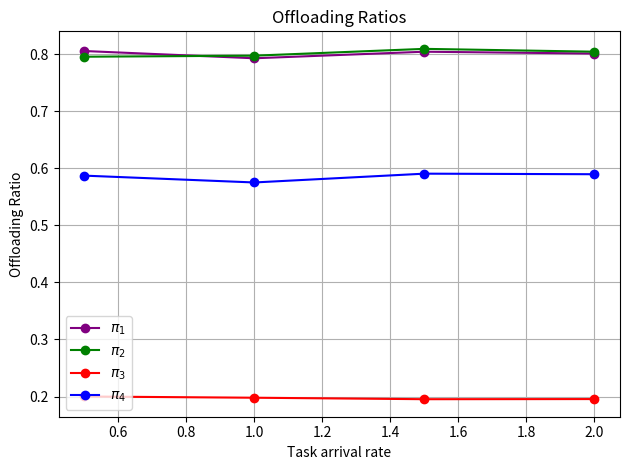
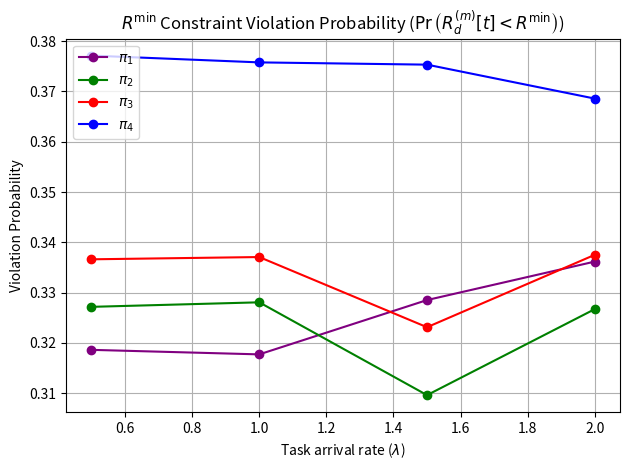

Write the Python code that produced these figures, in order.
import numpy as np
import matplotlib.pyplot as plt

# Effecet of changing task arrival rate on reward, energy, throughput and fairness
import matplotlib.pyplot as plt

# # Data
# task_arrival_rates = [1, 5, 10, 15, 20]
# reward = [15670331.541776, -24946865.138353, -123207124.656152, -148644527.052450, -183945248.857225]
# energy = [0.000455, 0.000959, 0.001151, 0.001195, 0.001219]
# throughput = [26525919.029431, 31852185.114663, 25221962.110995, 30054260.612891, 28981972.082567]
# fairness_index = [0.499351, 0.523646, 0.525010, 0.507314, 0.533321]
# delay = [8.053156, 84.833167, 262.333365, 321.555117, 389.283486]
# offloading_ratios = [0.5223319215621657, 0.7082332962124606, 0.7535654580171486, 0.7844495787155158, 0.7878115681725816]

# # Plotting
# plt.figure(figsize=(10, 7))

# plt.suptitle('Effect of Task arrival rate on perfomance metrics',fontsize=16, fontweight='bold')

# # Subplot 1: Reward
# plt.subplot(3, 2, 1)
# plt.plot(task_arrival_rates, reward, marker='o', label='Reward', color='blue')
# plt.title('Effect on Reward')
# plt.xlabel('Task Arrival Rate')
# plt.ylabel('Reward')
# plt.grid(True)

# # Subplot 2: Energy
# plt.subplot(3, 2, 2)
# plt.plot(task_arrival_rates, energy, marker='o', label='Energy', color='orange')
# plt.title('Effect on Energy')
# plt.xlabel('Task Arrival Rate')
# plt.ylabel('Energy (Joules)')
# plt.grid(True)

# # Subplot 3: Throughput
# plt.subplot(3, 2, 3)
# plt.plot(task_arrival_rates, throughput, marker='o', label='Throughput', color='green')
# plt.title('Effect on Throughput')
# plt.xlabel('Task Arrival Rate')
# plt.ylabel('Throughput')
# plt.grid(True)

# # Subplot 4: Fairness Index
# plt.subplot(3, 2, 4)
# plt.plot(task_arrival_rates, fairness_index, marker='o', label='Fairness', color='red')
# plt.title('Effect on Fairness Index')
# plt.xlabel('Task Arrival Rate')
# plt.ylabel('Fairness Index')
# plt.grid(True)

# # Subplot 5: Delay
# plt.subplot(3, 2, 5)
# plt.plot(task_arrival_rates, delay, marker='o', label='Delay', color='purple')
# plt.title('Effect on Delay')
# plt.xlabel('Task Arrival Rate')
# plt.ylabel('Delay (ms)')
# plt.grid(True)

# # Subplot 6: Offloading Ratios
# plt.subplot(3, 2, 6)
# plt.plot(task_arrival_rates, offloading_ratios, marker='o', label='Offloading Ratios', color='brown')
# plt.title('Effect on Offloading Ratios')
# plt.xlabel('Task Arrival Rate')
# plt.ylabel('Offloading Ratios')
# plt.grid(True)

# plt.tight_layout()
# plt.show()


# # Explanation:
# # Reward: A significant decline with increasing task arrival rates suggests inefficiencies or penalties under higher loads.
# # Energy: Gradual increase with task arrival rates, indicating higher energy consumption for processing or offloading.
# # Throughput: Variability suggests possible bottlenecks or inefficiencies at higher task rates.
# # Fairness Index: Generally improves, though fluctuates, indicating more equitable resource allocation at higher rates.
# # Delay: Steadily rises, highlighting the increased latency as the system becomes more burdened.
# # Offloading Ratios: Gradual increase, suggesting more tasks are offloaded to handle higher rates.


# # -------------------------------------------------------------------------------------------------------------------------------------------------------
# # Effect of changing gNB transmit power on Reward, energy, throughput, fairness and delay
# #  

# gnb_transmit_powers = [0,2,4,6,8,10] #x-axis
# reward = [-29375363.362543,-28732903.769288,-36351723.658050,-40174642.485284,-20920507.030925,-24163458.228770]#y-axis
# energy = [0.000962,0.000962,0.000955,0.000975,0.000958,0.000966]#y-axis
# throughput = [28503736.208997,29554877.212108,26490547.152658,25408570.123269,31689103.902675,29483598.697072]#y-axis
# fairness_index = [0.527945,0.524097,0.531061,0.528730,0.536614,0.523588]#y-axis
# delay = [86.885946,87.718288,97.036288,101.908512,76.471796,78.326663]#y-axis
# offloading_ratios = [0.7137059244797588,0.701895677842869,0.6964232672062806,0.6888176684764843,0.7122747627521058,0.7181269214686813]#y-axis
# energy_harvested = [0.0,0.0001640709497294605,0.00017624151601258224,0.00021167312870633067,0.000637361858202713,0.0008465833745685607]#y-axis
# battery_energy_levels = [26639.995633741353,26639.99899376778,26639.99971747164,26639.999840378237,26639.99991288652,26639.99991183396]#y-axis


# # Plotting
# plt.figure(figsize=(10, 7))
# plt.suptitle('Effect of gNB Transmission Power on perfomance metrics',fontsize=16, fontweight='bold')
# # Subplot 1: Reward
# plt.subplot(4, 2, 1)
# plt.plot(gnb_transmit_powers, reward, marker='o', color='blue', label='Reward')
# plt.title('Effect on Reward')
# plt.xlabel('gNB Transmit Power (W)')
# plt.ylabel('Reward')
# plt.grid(True)

# # Subplot 2: Energy
# plt.subplot(4, 2, 2)
# plt.plot(gnb_transmit_powers, energy, marker='o', color='orange', label='Energy')
# plt.title('Effect on Energy')
# plt.xlabel('gNB Transmit Power (W)')
# plt.ylabel('Energy (Joules)')
# plt.grid(True)

# # Subplot 3: Throughput
# plt.subplot(4, 2, 3)
# plt.plot(gnb_transmit_powers, throughput, marker='o', color='green', label='Throughput')
# plt.title('Effect on Throughput')
# plt.xlabel('gNB Transmit Power (W)')
# plt.ylabel('Throughput')
# plt.grid(True)

# # Subplot 4: Fairness Index
# plt.subplot(4, 2, 4)
# plt.plot(gnb_transmit_powers, fairness_index, marker='o', color='red', label='Fairness Index')
# plt.title('Effect on Fairness Index')
# plt.xlabel('gNB Transmit Power (W)')
# plt.ylabel('Fairness Index')
# plt.grid(True)

# # Subplot 5: Delay
# plt.subplot(4, 2, 5)
# plt.plot(gnb_transmit_powers, delay, marker='o', color='purple', label='Delay')
# plt.title('Effect on Delay')
# plt.xlabel('gNB Transmit Power (W)')
# plt.ylabel('Delay (ms)')
# plt.grid(True)

# # Subplot 6: Offloading Ratios
# plt.subplot(4, 2, 6)
# plt.plot(gnb_transmit_powers, offloading_ratios, marker='o', color='brown', label='Offloading Ratios')
# plt.title('Effect on Offloading Ratios')
# plt.xlabel('gNB Transmit Power (W)')
# plt.ylabel('Offloading Ratios')
# plt.grid(True)

# # Subplot 7: Energy Harvested
# plt.subplot(4, 2, 7)
# plt.plot(gnb_transmit_powers, energy_harvested, marker='o', color='cyan', label='Energy Harvested')
# plt.title('Effect on Energy Harvested')
# plt.xlabel('gNB Transmit Power (W)')
# plt.ylabel('Energy Harvested (Joules)')
# plt.grid(True)

# # Subplot 8: Battery Energy Levels
# plt.subplot(4, 2, 8)
# plt.plot(gnb_transmit_powers, battery_energy_levels, marker='o', color='magenta', label='Battery Energy Levels')
# plt.title('Effect on Battery Energy Levels')
# plt.xlabel('gNB Transmit Power (W)')
# plt.ylabel('Battery Energy Levels')
# plt.grid(True)

# plt.tight_layout()
# plt.show()



# # -------------------------------------------------------------------------------------------------------------------------------------------------------
# # Effect of changing number of users on Reward, energy, throughput, fairness and delay
# #  

# number_of_users = [3,7,11] #x-axis
# reward = [27061671.594047,24738542.987665,-62529259.317639]#y-axis
# energy = [0.000535,0.000701,0.000953]#y-axis
# throughput = [36792406.942830,40040386.882232,28761606.819416]#y-axis
# fairness_index = [0.668313,0.617915,0.503658]#y-axis
# delay = [3.410925,9.577313,154.003384]#y-axis

# # Plotting
# plt.figure(figsize=(15, 8))
# plt.suptitle('Effect of varying number of users on perfomance metrics',fontsize=16, fontweight='bold')
# # Subplot 1: Reward
# plt.subplot(3, 2, 1)
# plt.plot(number_of_users, reward, marker='o', color='blue', label='Reward')
# plt.title('Effect on Reward')
# plt.xlabel('Number of Users')
# plt.ylabel('Reward')
# plt.grid(True)

# # Subplot 2: Energy
# plt.subplot(3, 2, 2)
# plt.plot(number_of_users, energy, marker='o', color='orange', label='Energy')
# plt.title('Effect on Energy')
# plt.xlabel('Number of Users')
# plt.ylabel('Energy (Joules)')
# plt.grid(True)

# # Subplot 3: Throughput
# plt.subplot(3, 2, 3)
# plt.plot(number_of_users, throughput, marker='o', color='green', label='Throughput')
# plt.title('Effect on Throughput')
# plt.xlabel('Number of Users')
# plt.ylabel('Throughput')
# plt.grid(True)

# # Subplot 4: Fairness Index
# plt.subplot(3, 2, 4)
# plt.plot(number_of_users, fairness_index, marker='o', color='red', label='Fairness Index')
# plt.title('Effect on Fairness Index')
# plt.xlabel('Number of Users')
# plt.ylabel('Fairness Index')
# plt.grid(True)

# # Subplot 5: Delay
# plt.subplot(3, 2, 5)
# plt.plot(number_of_users, delay, marker='o', color='purple', label='Delay')
# plt.title('Effect on Delay')
# plt.xlabel('Number of Users')
# plt.ylabel('Delay (ms)')
# plt.grid(True)

# plt.tight_layout()
# plt.show()


# -------------------------------------------------------------------------------------------------------------------------------------------------------
# Effect of changing task arrival rate on Reward, energy, throughput, fairness, delay and other constraints
#  

# task_arrival_rates = [1, 5, 10, 15, 20]
# reward = [25150306.873748,19237812.040248,15124281.526113,3525548.033548,-19615508.326227]
# energy = [0.000672,0.000739,0.000840,0.000915,0.001012]
# throughput = [38626678.418975,35055288.356561,34867875.103429,34891645.654897,34903767.316802]
# fairness_index = [0.505567,0.515175,0.502585,0.509090,0.515719]
# delay = [6.790477,9.450226,14.276721,35.268336,78.668921]
# offloading_ratios = [0.8794278710760423,0.8822272267815386,0.8858810623893607,0.8815467953122659,0.8802795830339059]
# battery_energy_constraint = [0.0,0.0,0.0,0.0,0.0]
# local_traffic_intensity_constraint = [0.11386138613861387,0.12376237623762376,0.24752475247524752,0.44554455445544555,0.6683168316831684]
# offload_traffic_intensity_constraint = [3.6732673267326734,3.6683168316831685,4.445544554455446,5.272277227722772,6.178217821782178]
# rmin_constraint = [3.6831683168316833,3.5594059405940595,3.6633663366336635,3.485148514851485,3.5495049504950495]
# local_queue_delay_violation_probability_constraint = [0.01973497500732877,0.10437381557055962,0.20505082499712088,0.2851353105686306,0.3355265183573104]
# offload_queue_delay_violation_probability_constraint = [0.061580055612746036,0.2983827655602641,0.5864354473353665,0.7704808891937528,0.8596693651218752]

# task_arrival_rates = [1, 3, 5, 7, 9]
# reward_policy_1 = [13365236.530060,8562768.153210,-16888951.316286,-48499640.889443,-76240523.466994]
# energy_policy_1 = [0.000722,0.000778,0.000939,0.001024,0.001136]
# throughput_policy_1 = [28017677.513373,27876533.715575,28111920.079349,28167109.882637,28091342.818096]
# fairness_index_policy_1 = [0.530311,0.547120,0.545347,0.523858,0.525915]
# delay_policy_1 = [7.656474,15.281000,61.837919,122.603223,174.593483]
# local_delay_policy_1 = []
# offload_delay_policy_1 = []
# local_queue_length_tasks_policy_1 = []
# offload_queue_length_tasks_policy_1 = []
# local_queue_length_bits_policy_1 = []
# offload_queue_length_bits_policy_1 = []
# offloading_ratios_policy_1 = [0.8738168057401418,0.8845646295016615,0.8761979151655788,0.8779971139909777,0.877607942320634]
# battery_energy_constraint_policy_1 = [0.0,0.0,0.0,0.0,0.0]
# local_traffic_intensity_constraint_policy_1 = [0.0072007200720072,0.052205220522052204,0.13906390639063906,0.1984698469846985,0.25967596759675965]
# offload_traffic_intensity_constraint_policy_1 = [0.40594059405940597,0.45319531953195324,0.5414041404140414,0.6282628262826283,0.7227722772277227]
# local_queue_delay_violation_probability_constraint_policy_1 = [0.13546354635463545,0.3388838883888389,0.4126912691269127,0.427992799279928,0.46039603960396036]
# offload_queue_delay_violation_probability_constraint_policy_1 = [0.5063006300630063,0.986048604860486,0.9954995499549956,0.9972997299729974,0.9995499549954996]
# rmin_constraint_policy_1 = [0.328982898289829,0.32043204320432045,0.3195319531953195,0.3411341134113411,0.33753375337533753]
# local_queue_delay_violation_probability_policy_1 = [0.07326449000891345,0.20000689324641513,0.3049411835399544,0.344642792230233,0.3896012230530385]
# offload_queue_delay_violation_probability_policy_1 = [0.23465933429001073,0.6498917142398961,0.8510417192793062,0.9099704272102933,0.9294927637741527]

# task_arrival_rates = [0.5,1,1.5,2]
# reward_policy_1 = [22664453.512069,21950106.415544,22051064.740691,20596195.356199]
# energy_policy_1 = [0.000643,0.000679,0.000673,0.000753]
# throughput_policy_1 = [33155397.495768,32997624.088812,33084987.462967,32999720.661115]
# fairness_index_policy_1 = [0.540252,0.537193,0.541332,0.541619]
# delay_policy_1 = [8.450150,8.604777,9.374369,11.125236]

# local_delay_policy_1 = [4.529290,4.839203,5.257661,6.720981]
# offload_delay_policy_1 = [8.375621,8.376204,8.959722,10.167736]
# local_queue_length_tasks_policy_1 = [10.311881188118813,10.727722772277227,11.351485148514852,13.564356435643564]
# offload_queue_length_tasks_policy_1 = [29.519801980198018,30.138613861386137,31.633663366336634,36.2029702970297]
# local_queue_length_bits_policy_1 = [596.9752475247525,1346.59900990099,1963.8217821782177,3398.9059405940593]
# offload_queue_length_bits_policy_1 = [3775.6188118811883,7408.30198019802,11605.475247524753,18619.980198019803]

# offloading_ratios_policy_1 = [0.806480654897737,0.803030811403164,0.8135609386927954,0.8077671050168181]
# battery_energy_constraint_policy_1 = [0.0,0.0,0.0,0.0,0.0]
# local_traffic_intensity_constraint_policy_1 = [0.0,0.011701170117011701,0.0279027902790279,0.0747074707470747]
# offload_traffic_intensity_constraint_policy_1 = [0.3258325832583258,0.33933393339333934,0.34743474347434744,0.38343834383438347]
# local_queue_delay_violation_probability_constraint_policy_1 = [0.0441044104410441,0.2344734473447345,0.30648064806480646,0.36993699369936994]
# offload_queue_delay_violation_probability_constraint_policy_1 = [0.054455445544554455,0.306030603060306,0.6314131413141314,0.7988298829882988]
# rmin_constraint_policy_1 = [0.32853285328532855,0.3343834383438344,0.32043204320432045,0.3159315931593159]
# local_queue_delay_violation_probability_policy_1 = [0.04555198154144394,0.10973667281806061,0.164399379029232,0.2228819320304784]
# offload_queue_delay_violation_probability_policy_1 = [0.09266843282214739,0.19195587635150357,0.29640381484559053,0.3836486151814218]

task_arrival_rates = [0.5,1,1.5,2]
reward_policy_1 = [20562546.004329,19383165.741631,18094618.219263,17294200.253931]
energy_policy_1 = [0.000617,0.000670,0.000740,0.000816]
throughput_policy_1 = [30661999.527245,30325341.402560,30217885.127168,30668203.881581]
fairness_index_policy_1 = [0.542546,0.535551,0.527767,0.520980]
delay_policy_1 = [8.393160,8.867115,10.249109,11.291349]

local_delay_policy_1 = [4.596535,5.172383,5.883074,6.487152]
offload_delay_policy_1 = [8.337669,8.609002,9.544934,10.050414]
local_queue_length_tasks_policy_1 = [10.232673267326733,11.42079207920792,12.881188118811881,13.01980198019802]
offload_queue_length_tasks_policy_1 = [29.143564356435643,30.816831683168317,33.81683168316832,36.301980198019805]
local_queue_length_bits_policy_1 = [630.6683168316831,1465.2326732673268,2525.262376237624,3707.019801980198]
offload_queue_length_bits_policy_1 = [3650.668316831683,7428.188118811881,12589.524752475247,18495.029702970296]

offloading_ratios_policy_1 = [0.8054139242269694,0.7926765550177465,0.8041783706847577,0.8009450906083451]
battery_energy_constraint_policy_1 = [0.0,0.0,0.0,0.0,0.0]
local_traffic_intensity_constraint_policy_1 = [0.0,0.010351035103510351,0.045004500450045004,0.07695769576957695]
offload_traffic_intensity_constraint_policy_1 = [0.0144014401440144,0.018901890189018902,0.025202520252025205,0.04050405040504051]
local_queue_delay_violation_probability_constraint_policy_1 = [0.05040504050405041,0.24752475247524755,0.3159315931593159,0.36003600360036003]
offload_queue_delay_violation_probability_constraint_policy_1 = [0.041854185418541856,0.3550855085508551,0.6962196219621962,0.8226822682268226]
rmin_constraint_policy_1 = [0.31863186318631864,0.3177317731773177,0.32853285328532855,0.3361836183618362]
local_queue_delay_violation_probability_policy_1 = [0.04586322199656987,0.11563697539462132,0.17288715187981346,0.230247643073214]
offload_queue_delay_violation_probability_policy_1 = [0.08951533420041938,0.1931044172235559,0.2976995875629108,0.3885035851526241]


# reward_policy_2 = [23074803.722140,22006247.384657,21463685.844513,20343884.021973]
# energy_policy_2 = [0.000617,0.000702,0.000714,0.000770]
# throughput_policy_2 = [33175581.947135,33409956.016396,33136064.633964,32936215.121599]
# fairness_index_policy_2 = [0.540396,0.535565,0.562775,0.544490]
# delay_policy_2 = [8.399237,8.803550,9.620942,10.457518]

# local_delay_policy_2 = [4.544059,5.220666,5.610744,6.314392]
# offload_delay_policy_2 = [8.344454,8.579167,9.088449,9.566787]
# local_queue_length_tasks_policy_2 = [10.51980198019802,11.683168316831683,11.782178217821782,13.287128712871286]
# offload_queue_length_tasks_policy_2 = [29.5,30.65841584158416,30.405940594059405,32.81188118811881]
# local_queue_length_bits_policy_2 = [629.4257425742575,1466.7821782178219,2266.079207920792,3320.227722772277]
# offload_queue_length_bits_policy_2 = [3668.4950495049507,7816.940594059406,11928.282178217822,16674.73267326733]

# offloading_ratios_policy_2 = [0.807684364562162,0.8079771152627402,0.8017097353036745,0.7966212828107608]
# battery_energy_constraint_policy_2 = [0.0,0.0,0.0,0.0,0.0]
# local_traffic_intensity_constraint_policy_2 = [0.0,0.011701170117011701,0.036453645364536456,0.06975697569756976]
# offload_traffic_intensity_constraint_policy_2 = [0.3136813681368137,0.3424842484248425,0.33663366336633666,0.37623762376237624]
# local_queue_delay_violation_probability_constraint_policy_2 = [0.05085508550855086,0.22637263726372636,0.3096309630963096,0.37353735373537356]
# offload_queue_delay_violation_probability_constraint_policy_2 = [0.05670567056705671,0.30063006300630063,0.6273627362736274,0.797929792979298]
# rmin_constraint_policy_2 = [0.31638163816381637,0.328982898289829,0.31098109810981095,0.3271827182718272]
# local_queue_delay_violation_probability_policy_2 = [0.04529850034766551,0.10670327289325225,0.17509861417391315,0.2351700725005093]
# offload_queue_delay_violation_probability_policy_2 = [0.09061171267737694,0.19117451684330392,0.28157816003493696,0.3772687941714731]

reward_policy_2 = [129891720.399378,126865235.985283,122493365.744130,113938688.709555]
energy_policy_2 = [0.000633,0.000696,0.000743,0.000747]
throughput_policy_2 = [30775449.792568,30641825.472521,30700466.677254,30527034.611330]
fairness_index_policy_2 = [0.529240,0.528282,0.539407,0.532648]
delay_policy_2 = [8.368185,8.940183,9.635180,10.959571]

local_delay_policy_2 = [4.866337,5.260302,5.388508,6.348945]
offload_delay_policy_2 = [8.329544,8.599921,9.246426,10.159120]
local_queue_length_tasks_policy_2 = [11.01980198019802,11.316831683168317,11.46039603960396,13.331683168316832]
offload_queue_length_tasks_policy_2 = [29.282178217821784,30.742574257425744,31.84158415841584,35.56930693069307]
local_queue_length_bits_policy_2 = [631.509900990099,1526.3465346534654,2054.628712871287,3319.7227722772277]
offload_queue_length_bits_policy_2 = [3660.509900990099,7562.336633663366,11944.40099009901,17266.980198019803]

offloading_ratios_policy_2 = [0.7954018595318096,0.7972334537689527,0.8091916987519514,0.8041943308047071]
battery_energy_constraint_policy_2 = [0.0,0.0,0.0,0.0,0.0]
local_traffic_intensity_constraint_policy_2 = [0.0,0.01395139513951395,0.031053105310531057,0.06795679567956796]
offload_traffic_intensity_constraint_policy_2 = [0.0144014401440144,0.018901890189018902,0.019801980198019802,0.040054005400540056]
local_queue_delay_violation_probability_constraint_policy_2 = [0.05265526552655265,0.2335733573357336,0.3114311431143114,0.3622862286228623]
offload_queue_delay_violation_probability_constraint_policy_2 = [0.04275427542754275,0.34518451845184517,0.693069306930693,0.8343834383438344]
rmin_constraint_policy_2 = [0.3271827182718272,0.3280828082808281,0.3096309630963096,0.32673267326732675]
local_queue_delay_violation_probability_policy_2 = [0.048186407715592496,0.11303150719743395,0.1682338332801015,0.2261024119617718]
offload_queue_delay_violation_probability_policy_2 = [0.0897935029628107,0.193390372237476,0.2974191776404587,0.39388708161746494]


# reward_policy_3 = [21145727.338697,18843577.948225,15482000.597588,10343774.517052]
# energy_policy_3 = [0.000281,0.000448,0.000600,0.000753]
# throughput_policy_3 = [26291134.333552,26747251.321035,26413678.219919,26856785.793485]
# fairness_index_policy_3 = [0.531974,0.535117,0.548796,0.538865]
# delay_policy_3 = [9.329636,11.818974,19.242750,52.139480]

# local_delay_policy_3 = [9.455457,11.766942,19.237966,52.568531]
# offload_delay_policy_3 = [5.034315,5.173216,5.309965,5.369316]
# local_queue_length_tasks_policy_3 = [22.321782178217823,26.955445544554454,41.96534653465346,112.99009900990099]
# offload_queue_length_tasks_policy_3 = [14.673267326732674,14.361386138613861,14.990099009900991,14.683168316831683]
# local_queue_length_bits_policy_3 = [2816.1435643564355,6983.341584158416,16045.356435643564,57601.38613861386]
# offload_queue_length_bits_policy_3 = [842.7920792079208,1616.8960396039604,2619.079207920792,3406.0346534653463]

# offloading_ratios_policy_3 = [0.1804988627989738,0.19268740153953023,0.1927818889871272,0.19826374964007912]
# battery_energy_constraint_policy_3 = [0.0,0.0,0.0,0.0,0.0]
# local_traffic_intensity_constraint_policy_3 = [0.0031503150315031507,0.10126012601260127,0.24752475247524755,0.43699369936993704]
# offload_traffic_intensity_constraint_policy_3 = [0.32403240324032406,0.3159315931593159,0.31863186318631864,0.32268226822682267]
# local_queue_delay_violation_probability_constraint_policy_3 = [0.648964896489649,0.8874887488748875,0.9311431143114312,0.9383438343834384]
# offload_queue_delay_violation_probability_constraint_policy_3 = [0.031053105310531057,0.09315931593159316,0.15796579657965795,0.22007200720072007]
# rmin_constraint_policy_3 = [0.33123312331233123,0.32088208820882086,0.31638163816381637,0.3213321332133213]
# local_queue_delay_violation_probability_policy_3 = [0.19938768380457741,0.46416032484487746,0.7358172623774812,0.8454193660720616]
# offload_queue_delay_violation_probability_policy_3 = [0.036385834001984696,0.06873575299368642,0.09535889187548174,0.12794442103232864]

reward_policy_3 = [120406880.730438,115631403.214210,115703772.692519,111264115.049406]
energy_policy_3 = [0.000260,0.000465,0.000612,0.000746]
throughput_policy_3 = [23942860.807337,23939533.548922,23620714.685404,23919279.379266]
fairness_index_policy_3 = [0.518933,0.517681,0.528367,0.513796]
delay_policy_3 = [9.176288,11.589089,18.300077,49.498144]

local_delay_policy_3 = [9.278937,11.560926,18.190901,49.888093]
offload_delay_policy_3 = [5.162383,5.116417,5.575642,5.800213]
local_queue_length_tasks_policy_3 = [21.54950495049505,27.094059405940595,40.386138613861384,110.94554455445545]
offload_queue_length_tasks_policy_3 = [15.450495049504951,14.782178217821782,15.46039603960396,16.76732673267327]
local_queue_length_bits_policy_3 = [2597.762376237624,6868.529702970297,15294.30693069307,54384.67326732673]
offload_queue_length_bits_policy_3 = [964.6336633663366,1807.7376237623762,2730.0940594059407,4104.4009900990095]

offloading_ratios_policy_3 = [0.20008110095505013,0.19790003830509206,0.19531207564011008,0.1955417758249463]
battery_energy_constraint_policy_3 = [0.0,0.0,0.0,0.0,0.0]
local_traffic_intensity_constraint_policy_3 = [0.0018001800180018,0.09675967596759677,0.2488748874887489,0.445994599459946]
offload_traffic_intensity_constraint_policy_3 = [0.0144014401440144,0.0144014401440144,0.016201620162016202,0.01935193519351935]
local_queue_delay_violation_probability_constraint_policy_3 = [0.6264626462646264,0.8838883888388839,0.927992799279928,0.9392439243924393]
offload_queue_delay_violation_probability_constraint_policy_3 = [0.0279027902790279,0.09135913591359136,0.18586858685868587,0.2488748874887489]
rmin_constraint_policy_3 = [0.33663366336633666,0.3370837083708371,0.32313231323132313,0.33753375337533753]
local_queue_delay_violation_probability_policy_3 = [0.1944998956825988,0.4611067120829111,0.7334329521290991,0.8463508981453859]
offload_queue_delay_violation_probability_policy_3 = [0.039057613937156135,0.07102155212779643,0.10239690164775272,0.13039265985815324]


reward_policy_4 = [238690227.937680,231742378.374977,218909146.614664,200331171.881067]
energy_policy_4 = [0.000421,0.000498,0.000575,0.000682]
throughput_policy_4 = [29223619.528394,28385084.282162,28578499.568684,28652910.668562]
fairness_index_policy_4 = [0.495018,0.494225,0.493584,0.497754]
delay_policy_4 = [8.422536,9.184460,11.223810,15.513649]

local_delay_policy_4 = [7.345875,8.017798,9.304933,12.845240]
offload_delay_policy_4 = [7.763086,7.969824,8.803438,10.370458]
local_queue_length_tasks_policy_4 = [16.925742574257427,17.792079207920793,20.485148514851485,27.752475247524753]
offload_queue_length_tasks_policy_4 = [31.613861386138613,32.08910891089109,37.227722772277225,42.84653465346535]
local_queue_length_bits_policy_4 = [1360.8465346534654,3032.668316831683,5488.519801980198,9892.29207920792]
offload_queue_length_bits_policy_4 = [3027.7178217821784,6106.782178217822,11309.60396039604,17947.4900990099]

offloading_ratios_policy_4 = [0.5870597739895137,0.5750782165914236,0.5904967468641175,0.5895112332894267]
battery_energy_constraint_policy_4 = [0.0,0.0,0.0,0.0,0.0]
local_traffic_intensity_constraint_policy_4 = [0.0009000900090009,0.030603060306030605,0.09360936093609361,0.17956795679567958]
offload_traffic_intensity_constraint_policy_4 = [0.01755175517551755,0.0288028802880288,0.06525652565256525,0.0891089108910891]
local_queue_delay_violation_probability_constraint_policy_4 = [0.17866786678667868,0.5135013501350135,0.5877587758775878,0.63996399639964]
offload_queue_delay_violation_probability_constraint_policy_4 = [0.07290729072907291,0.2961296129612961,0.4981998199819982,0.6264626462646264]
rmin_constraint_policy_4 = [0.37713771377137717,0.3757875787578758,0.37533753375337536,0.36858685868586855]
local_queue_delay_violation_probability_policy_4 = [0.09857329647893295,0.23995144401110893,0.3663530232497785,0.46366523887453637]
offload_queue_delay_violation_probability_policy_4 = [0.0867679730441355,0.17670344276534125,0.27986775298498556,0.34912213374582995]
# Plotting
# Plotting
#plt.figure(figsize=(15, 8))
#plt.suptitle('Effect of varying Task Arrival Rate on perfomance metrics',fontsize=16, fontweight='bold')
# Subplot 1: Reward
plt.figure()
# plt.subplot(2, 2, 1)
# plt.plot(task_arrival_rates, reward_policy_1, marker='o', color='purple', label=r"$\pi_1$")
# plt.plot(task_arrival_rates, reward_policy_2, marker='o', color='green', label=r"$\pi_2$")
# plt.plot(task_arrival_rates, reward_policy_3, marker='o', color='red', label=r"$\pi_3$")
# plt.plot(task_arrival_rates, reward_policy_4, marker='o', color='blue', label=r"$\pi_4$")
# plt.title('Total System Reward')
# plt.xlabel('Task arrival rate')
# plt.ylabel('Reward')
# plt.grid(True)
# plt.legend(loc="lower left")

# # Subplot 2: Energy
# plt.subplot(2, 2, 3)
# plt.plot(task_arrival_rates, energy_policy_1, marker='o', color='purple', label=r"$\pi_1$")
# plt.plot(task_arrival_rates, energy_policy_2, marker='o', color='green', label=r"$\pi_2$")
# plt.plot(task_arrival_rates, energy_policy_3, marker='o', color='red', label=r"$\pi_3$")
# plt.plot(task_arrival_rates, energy_policy_4, marker='o', color='blue', label=r"$\pi_4$")
# plt.title('Sum Energy Consumption')
# plt.xlabel('Task arrival rate')
# plt.ylabel('Energy (J)')
# plt.grid(True)
# plt.legend(loc="lower right")

# Subplot 3: Throughput
# plt.subplot(2, 2, 2)
# plt.plot(task_arrival_rates, throughput_policy_1, marker='o', color='purple', label=r"$\pi_1$")
# plt.plot(task_arrival_rates, throughput_policy_2, marker='o', color='green', label=r"$\pi_2$")
# plt.plot(task_arrival_rates, throughput_policy_3, marker='o', color='red', label=r"$\pi_3$")
# plt.plot(task_arrival_rates, throughput_policy_4, marker='o', color='blue', label=r"$\pi_4$")
# plt.title('Sum Data Rate')
# plt.xlabel('Task arrival rate')
# plt.ylabel('Throughput (bits/s)')
# plt.grid(True)
# plt.legend(loc="lower right")

# # Subplot 4: Fairness Index
# plt.subplot(3, 3, 4)
# plt.plot(task_arrival_rates, fairness_index_policy_1, marker='o', color='purple', label=r"$\pi_1$")
# plt.plot(task_arrival_rates, fairness_index_policy_2, marker='o', color='green', label=r"$\pi_2$")
# plt.plot(task_arrival_rates, fairness_index_policy_3, marker='o', color='red', label=r"$\pi_3$")
# plt.plot(task_arrival_rates, fairness_index_policy_4, marker='o', color='blue', label=r"$\pi_4$")
# plt.title('Effect on Fairness Index')
# plt.xlabel('Task arrival rate')
# plt.ylabel('Fairness Index')
# plt.grid(True)
# plt.legend(loc="lower left")

# Subplot 5: Delay
# plt.subplot(2, 2, 4)
# plt.plot(task_arrival_rates, delay_policy_1, marker='o', color='purple', label=r"$\pi_1$")
# plt.plot(task_arrival_rates, delay_policy_2, marker='o', color='green', label=r"$\pi_2$")
# plt.plot(task_arrival_rates, delay_policy_3, marker='o', color='red', label=r"$\pi_3$")
# plt.plot(task_arrival_rates, delay_policy_4, marker='o', color='blue', label=r"$\pi_4$")
# plt.title('Sum Delay')
# plt.xlabel('Task arrival rate')
# plt.ylabel('Delay (ms)')
# plt.grid(True)
# plt.legend(loc="upper left")

# # Subplot 5: Delay
#plt.subplot(3, 3, 6)
plt.plot(task_arrival_rates, offloading_ratios_policy_1, marker='o', color='purple', label=r"$\pi_1$")
plt.plot(task_arrival_rates, offloading_ratios_policy_2, marker='o', color='green', label=r"$\pi_2$")
plt.plot(task_arrival_rates, offloading_ratios_policy_3, marker='o', color='red', label=r"$\pi_3$")
plt.plot(task_arrival_rates, offloading_ratios_policy_4, marker='o', color='blue', label=r"$\pi_4$")
plt.title('Offloading Ratios')
plt.xlabel('Task arrival rate')
plt.ylabel('Offloading Ratio')
plt.grid(True)
plt.legend(loc="lower left")

# plt.subplot(3, 3, 7)
# plt.plot(task_arrival_rates, local_delay_policy_1, marker='o', color='purple', label=r"$\pi_1$")
# plt.plot(task_arrival_rates, local_delay_policy_2, marker='o', color='green', label=r"$\pi_2$")
# plt.plot(task_arrival_rates, local_delay_policy_3, marker='o', color='red', label=r"$\pi_3$")
# plt.plot(task_arrival_rates, local_delay_policy_4, marker='o', color='blue', label=r"$\pi_4$")
# plt.title('Sum Local Delay')
# plt.xlabel('Task arrival rate')
# plt.ylabel('Sum Local Delay')
# plt.grid(True)
# plt.legend(loc="upper left")

# plt.subplot(3, 3, 8)
# plt.plot(task_arrival_rates, offload_delay_policy_1, marker='o', color='purple', label=r"$\pi_1$")
# plt.plot(task_arrival_rates, offload_delay_policy_2, marker='o', color='green', label=r"$\pi_2$")
# plt.plot(task_arrival_rates, offload_delay_policy_3, marker='o', color='red', label=r"$\pi_3$")
# plt.plot(task_arrival_rates, offload_delay_policy_4, marker='o', color='blue', label=r"$\pi_4$")
# plt.title('Sum Offload Delay')
# plt.xlabel('Task arrival rate')
# plt.ylabel('Sum Offload Delay')
# plt.grid(True)
# plt.legend(loc="upper left")


plt.tight_layout()
plt.show()














#plt.figure(figsize=(15, 8))
plt.figure()
#plt.suptitle('Effect of varying Task Arrival Rate on perfomance metrics',fontsize=16, fontweight='bold')

#plt.subplot(2, 2, 1)
# plt.plot(task_arrival_rates, local_queue_length_tasks_policy_1, marker='o', color='purple', label=r"$\pi_1$")
# plt.plot(task_arrival_rates, local_queue_length_tasks_policy_2, marker='o', color='green', label=r"$\pi_2$")
# plt.plot(task_arrival_rates, local_queue_length_tasks_policy_3, marker='o', color='red', label=r"$\pi_3$")
# plt.plot(task_arrival_rates, local_queue_length_tasks_policy_4, marker='o', color='blue', label=r"$\pi_4$")
# plt.title('Local Queue Length (Number of Tasks)')
# plt.xlabel('Task arrival rate')
# plt.ylabel('Queue length (Tasks)')
# plt.grid(True)
# plt.legend(loc="upper left")

# plt.subplot(2, 2, 2)
# plt.plot(task_arrival_rates, offload_queue_length_tasks_policy_1, marker='o', color='purple', label=r"$\pi_1$")
# plt.plot(task_arrival_rates, offload_queue_length_tasks_policy_2, marker='o', color='green', label=r"$\pi_2$")
# plt.plot(task_arrival_rates, offload_queue_length_tasks_policy_3, marker='o', color='red', label=r"$\pi_3$")
# plt.plot(task_arrival_rates, offload_queue_length_tasks_policy_4, marker='o', color='blue', label=r"$\pi_4$")
# plt.title('Offload Queue Length (Number of Tasks)')
# plt.xlabel('Task arrival rate')
# plt.ylabel('Queue Length (Tasks)')
# plt.grid(True)
# plt.legend(loc="upper left")

# plt.subplot(2, 2, 3)
# plt.plot(task_arrival_rates, local_queue_length_bits_policy_1, marker='o', color='purple', label=r"$\pi_1$")
# plt.plot(task_arrival_rates, local_queue_length_bits_policy_2, marker='o', color='green', label=r"$\pi_2$")
# plt.plot(task_arrival_rates, local_queue_length_bits_policy_3, marker='o', color='red', label=r"$\pi_3$")
# plt.plot(task_arrival_rates, local_queue_length_bits_policy_4, marker='o', color='blue', label=r"$\pi_4$")
# plt.title('Local Queue Length (Number of bits)')
# plt.xlabel('Task arrival rate')
# plt.ylabel('Queue Length (bits)')
# plt.grid(True)
# plt.legend(loc="upper left")

# plt.subplot(2, 2, 4)
# plt.plot(task_arrival_rates, offload_queue_length_bits_policy_1, marker='o', color='purple', label=r"$\pi_1$")
# plt.plot(task_arrival_rates, offload_queue_length_bits_policy_2, marker='o', color='green', label=r"$\pi_2$")
# plt.plot(task_arrival_rates, offload_queue_length_bits_policy_3, marker='o', color='red', label=r"$\pi_3$")
# plt.plot(task_arrival_rates, offload_queue_length_bits_policy_4, marker='o', color='blue', label=r"$\pi_4$")
# plt.title('Offload Queue Length (Number of bits)')
# plt.xlabel('Task arrival rate')
# plt.ylabel('Queue Length (bits)')
# plt.grid(True)
# plt.legend(loc="upper left")


# plt.subplot(2, 2, 1)
# plt.plot(task_arrival_rates, local_traffic_intensity_constraint_policy_1, marker='o', color='purple', label=r"$\pi_1$")
# plt.plot(task_arrival_rates, local_traffic_intensity_constraint_policy_2, marker='o', color='green', label=r"$\pi_2$")
# plt.plot(task_arrival_rates, local_traffic_intensity_constraint_policy_3, marker='o', color='red', label=r"$\pi_3$")
# plt.plot(task_arrival_rates, local_traffic_intensity_constraint_policy_4, marker='o', color='blue', label=r"$\pi_4$")
# plt.title(r'Local Traffic Load Constraint Violation Probability ($\Pr \left( \rho_{d,lc}^{(m)} > 1 \right) $)')
# plt.xlabel(r'Task arrival rate ($\lambda$)')
# plt.ylabel('Violation Probability ')
# plt.grid(True)
# plt.legend(loc="upper left")

# plt.subplot(2, 2, 2)
# plt.plot(task_arrival_rates, offload_traffic_intensity_constraint_policy_1, marker='o', color='purple', label=r"$\pi_1$")
# plt.plot(task_arrival_rates, offload_traffic_intensity_constraint_policy_2, marker='o', color='green', label=r"$\pi_2$")
# plt.plot(task_arrival_rates, offload_traffic_intensity_constraint_policy_3, marker='o', color='red', label=r"$\pi_3$")
# plt.plot(task_arrival_rates, offload_traffic_intensity_constraint_policy_4, marker='o', color='blue', label=r"$\pi_4$")
# plt.title(r'Offload Traffic Load Constraint Violation Probability ($\Pr \left( \rho_{d,off}^{(m)} > 1 \right) $)')
# plt.xlabel(r'Task arrival rate ($\lambda$)')
# plt.ylabel('Violation Probability')
# plt.grid(True)
# plt.legend(loc="upper left")

#plt.subplot(4, 3, 7)
plt.plot(task_arrival_rates, rmin_constraint_policy_1, marker='o', color='purple', label=r"$\pi_1$")
plt.plot(task_arrival_rates, rmin_constraint_policy_2, marker='o', color='green', label=r"$\pi_2$")
plt.plot(task_arrival_rates, rmin_constraint_policy_3, marker='o', color='red', label=r"$\pi_3$")
plt.plot(task_arrival_rates, rmin_constraint_policy_4, marker='o', color='blue', label=r"$\pi_4$")
plt.title(r'$R^{\min}$ Constraint Violation Probability ($\Pr\left(R_d^{(m)}[t] < R^{\min}\right)$)')
plt.xlabel(r'Task arrival rate ($\lambda$)')
plt.ylabel('Violation Probability')
plt.grid(True)
plt.legend(loc="upper left")


# plt.subplot(2, 2, 3)
# plt.plot(task_arrival_rates, local_queue_delay_violation_probability_policy_1, marker='o', color='purple', label=r"$\pi_1$")
# plt.plot(task_arrival_rates, local_queue_delay_violation_probability_policy_2, marker='o', color='green', label=r"$\pi_2$")
# plt.plot(task_arrival_rates, local_queue_delay_violation_probability_policy_3, marker='o', color='red', label=r"$\pi_3$")
# plt.plot(task_arrival_rates, local_queue_delay_violation_probability_policy_4, marker='o', color='blue', label=r"$\pi_4$")
# plt.title(r'Local Queue Delay Violation Probability ($\Pr\left( L_{d,lc}^{(m)}[t] > L_{d,lc}^{\max} \right)$)')
# plt.xlabel(r'Task arrival rate ($\lambda$)')
# plt.ylabel('Violation Probability')
# plt.grid(True)
# plt.legend(loc="upper left")

# plt.subplot(2, 2, 4)
# plt.plot(task_arrival_rates, offload_queue_delay_violation_probability_policy_1, marker='o', color='purple', label=r"$\pi_1$")
# plt.plot(task_arrival_rates, offload_queue_delay_violation_probability_policy_2, marker='o', color='green', label=r"$\pi_2$")
# plt.plot(task_arrival_rates, offload_queue_delay_violation_probability_policy_3, marker='o', color='red', label=r"$\pi_3$")
# plt.plot(task_arrival_rates, offload_queue_delay_violation_probability_policy_4, marker='o', color='blue', label=r"$\pi_4$")
# plt.title(r'Offload Queue Delay Violation Probability ($\Pr\left( L_{d,off}^{(m)}[t] > L_{d,off}^{\max} \right)$)')
# plt.xlabel(r'Task arrival rate ($\lambda$)')
# plt.ylabel('Violation Probability')
# plt.grid(True)
# plt.legend(loc="upper left")

# plt.subplot(4, 3, 10)
# plt.plot(task_arrival_rates, local_queue_delay_violation_probability_constraint_policy_1, marker='o', color='purple', label=r"$\pi_1$")
# plt.plot(task_arrival_rates, local_queue_delay_violation_probability_constraint_policy_2, marker='o', color='green', label=r"$\pi_2$")
# plt.plot(task_arrival_rates, local_queue_delay_violation_probability_constraint_policy_3, marker='o', color='red', label=r"$\pi_3$")
# plt.plot(task_arrival_rates, local_queue_delay_violation_probability_constraint_policy_4, marker='o', color='blue', label=r"$\pi_4$")
# plt.title('Violation Probability (Local Queue Violation Probability Constraint)')
# plt.xlabel('Task arrival rate')
# plt.ylabel('Violation Probability')
# plt.grid(True)
# plt.legend(loc="upper left")

# plt.subplot(4, 3, 12)
# plt.plot(task_arrival_rates, offload_queue_delay_violation_probability_constraint_policy_1, marker='o', color='purple', label=r"$\pi_1$")
# plt.plot(task_arrival_rates, offload_queue_delay_violation_probability_constraint_policy_2, marker='o', color='green', label=r"$\pi_2$")
# plt.plot(task_arrival_rates, offload_queue_delay_violation_probability_constraint_policy_3, marker='o', color='red', label=r"$\pi_3$")
# plt.plot(task_arrival_rates, offload_queue_delay_violation_probability_constraint_policy_4, marker='o', color='blue', label=r"$\pi_4$")
# plt.title('Violation Probability (Offload Queue Violation Probability Constraint)')
# plt.xlabel('Task arrival rate')
# plt.ylabel('Violation Probability')
# plt.grid(True)
# plt.legend(loc="upper left")

plt.tight_layout()
plt.show()

